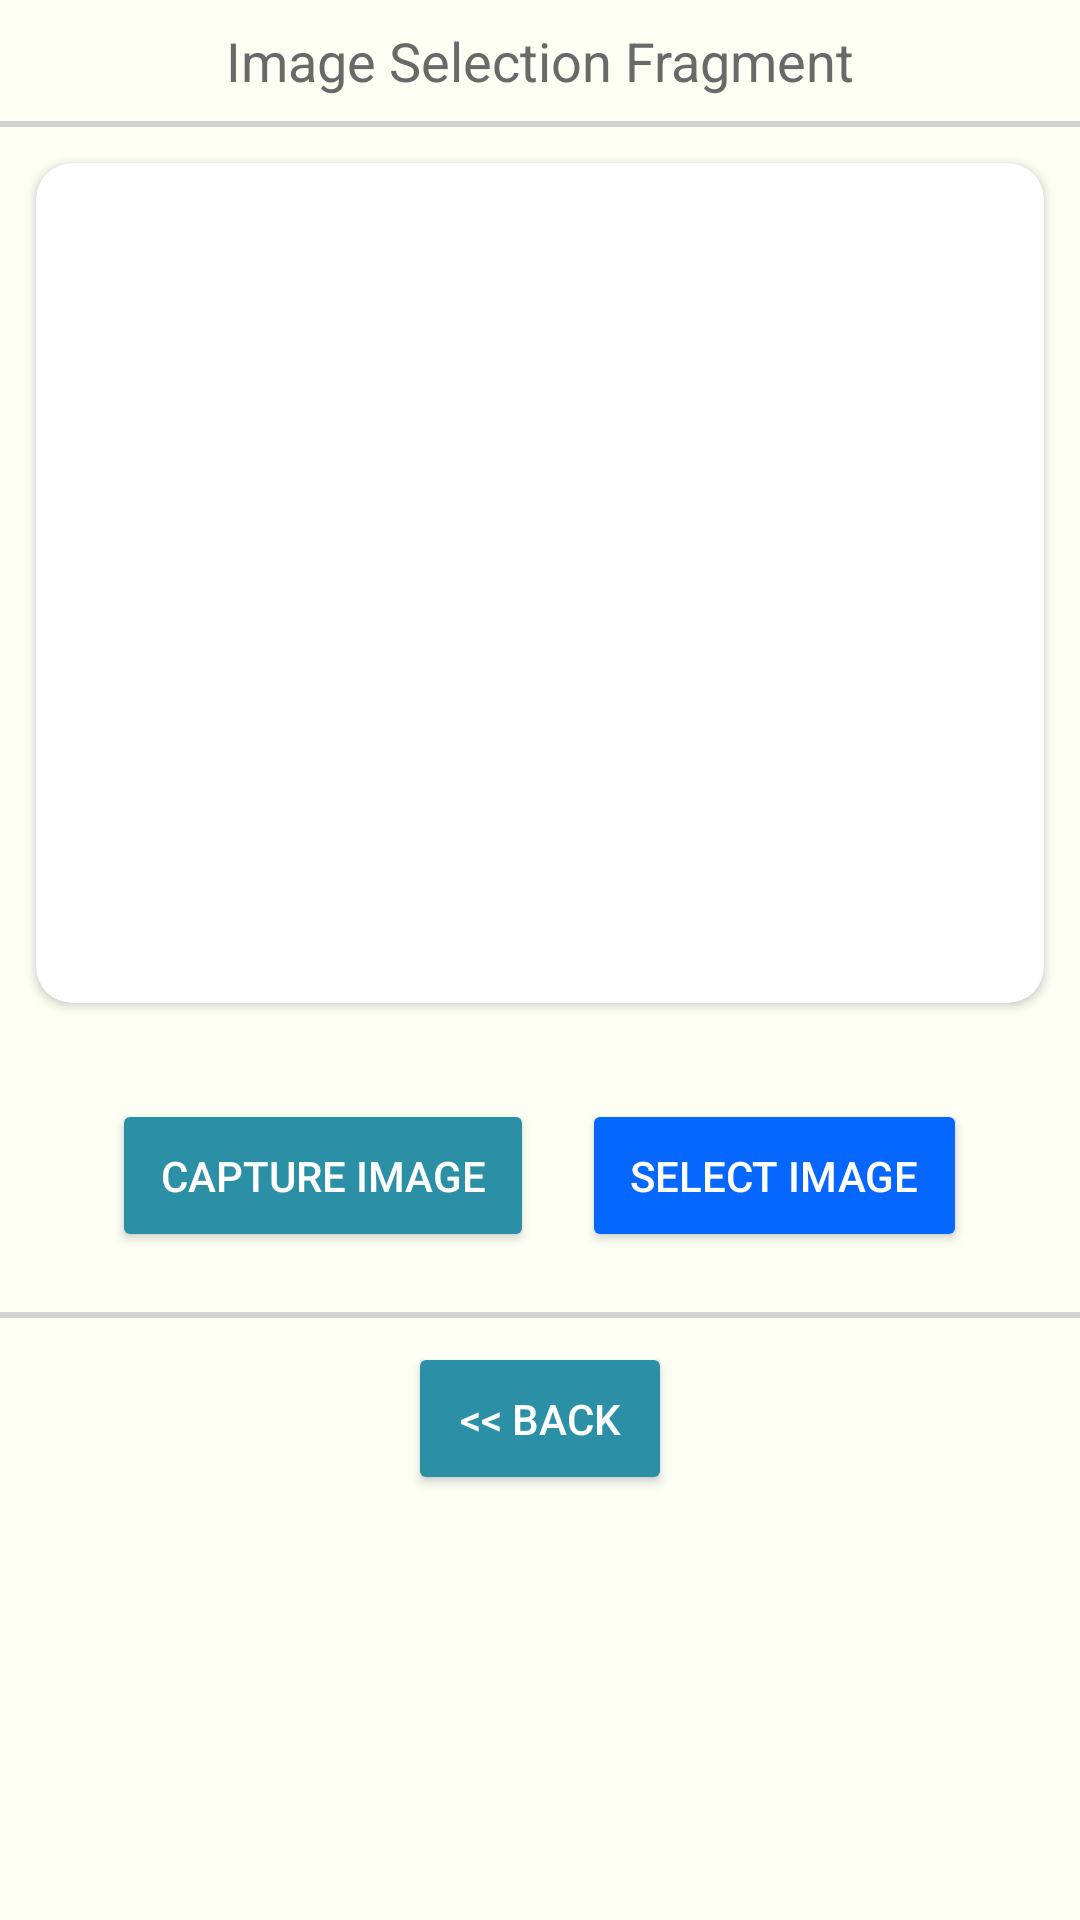

The Android layout XML behind this screen, and the referenced resources:
<!-- AndroidManifest.xml: application theme AppTheme -->
<!-- res/layout/fragment_image_selection.xml -->
<?xml version="1.0" encoding="utf-8"?>
<layout xmlns:android="http://schemas.android.com/apk/res/android"
    xmlns:tools="http://schemas.android.com/tools"
    xmlns:app="http://schemas.android.com/apk/res-auto">

    <data>

    </data>

    <FrameLayout
        android:layout_width="match_parent"
        android:layout_height="match_parent"
        android:background="@color/colorMilky"
        tools:context=".FragmentImageSelection">

        <LinearLayout
            android:focusable="true"
            android:clickable="true"
            android:layout_width="match_parent"
            android:layout_height="match_parent"
            android:orientation="vertical">

            <TextView
                android:layout_width="match_parent"
                android:layout_height="wrap_content"
                android:layout_margin="8dp"
                android:text="Image Selection Fragment"
                android:textColor="@color/colorDark"
                android:textSize="18sp"
                android:gravity="center"
                />
            <View
                android:layout_width="match_parent"
                android:layout_height="2dp"
                android:background="@color/colorGrayLight"/>

            <androidx.cardview.widget.CardView
                android:layout_width="match_parent"
                android:layout_height="wrap_content"
                app:cardElevation="2dp"
                app:cardCornerRadius="12dp"
                android:layout_margin="12dp">

                <ImageView
                    android:id="@+id/imageView"
                    android:layout_width="match_parent"
                    android:layout_height="280dp"
                    android:src="@mipmap/ic_launcher" />

            </androidx.cardview.widget.CardView>

            <LinearLayout
                android:layout_width="match_parent"
                android:layout_height="wrap_content"
                android:orientation="horizontal"
                android:layout_margin="12dp"
                android:gravity="center">

                <Button
                    android:id="@+id/buttonCaptureImage"
                    android:backgroundTint="@color/colorAccent"
                    android:textColor="@color/colorOnAccent"
                    android:layout_margin="8dp"
                    android:padding="16dp"
                    android:layout_width="wrap_content"
                    android:layout_height="wrap_content"
                    android:layout_gravity="center"
                    android:text="Capture Image" />

                <Button
                    android:id="@+id/buttonGetImage"
                    android:backgroundTint="@color/colorPrimary"
                    android:textColor="@color/colorOnPrimary"
                    android:layout_margin="8dp"
                    android:padding="16dp"
                    android:layout_width="wrap_content"
                    android:layout_height="wrap_content"
                    android:layout_gravity="center"
                    android:text="Select Image" />

            </LinearLayout>

            <View
                android:layout_width="match_parent"
                android:layout_height="2dp"
                android:background="@color/colorGrayLight"/>

            <Button
                android:id="@+id/backBtn"
                android:backgroundTint="@color/colorAccent"
                android:textColor="@color/colorOnAccent"
                android:layout_margin="8dp"
                android:padding="16dp"
                android:layout_width="wrap_content"
                android:layout_height="wrap_content"
                android:layout_gravity="center"
                android:text="@string/back" />

        </LinearLayout>

    </FrameLayout>
</layout>
<!-- resources referenced by this layout -->
<resources>
  <color name="colorAccent">#2B90A6</color>
  <color name="colorDark">#696969</color>
  <color name="colorGrayLight">#D3D3D3</color>
  <color name="colorMilky">#FDFFF5</color>
  <color name="colorOnAccent">@color/colorWhite</color>
  <color name="colorOnPrimary">#FFFFFF</color>
  <color name="colorPrimary">#0567FE</color>
  <string name="back">&lt;&lt; Back</string>
  <style name="AppTheme" parent="Theme.MaterialComponents.DayNight.NoActionBar">
          <item name="android:windowDrawsSystemBarBackgrounds">true</item>
  
          
          <item name="android:windowLightStatusBar" tools:targetApi="23">@bool/use_light_system_bars</item>
          <item name="android:windowLightNavigationBar" tools:targetApi="27">@bool/use_light_system_bars</item>
          <item name="android:statusBarColor">@android:color/transparent</item>
          <item name="android:navigationBarColor">@color/nav_bar_scrim</item>
  
  
  
      </style>
  <color name="colorWhite">#FFFFFF</color>
  <color name="nav_bar_scrim">@color/status_bar_scrim</color>
  <color name="status_bar_scrim">@color/system_ui_scrim_light</color>
  <color name="system_ui_scrim_light">#E3ffffff</color>
</resources>
